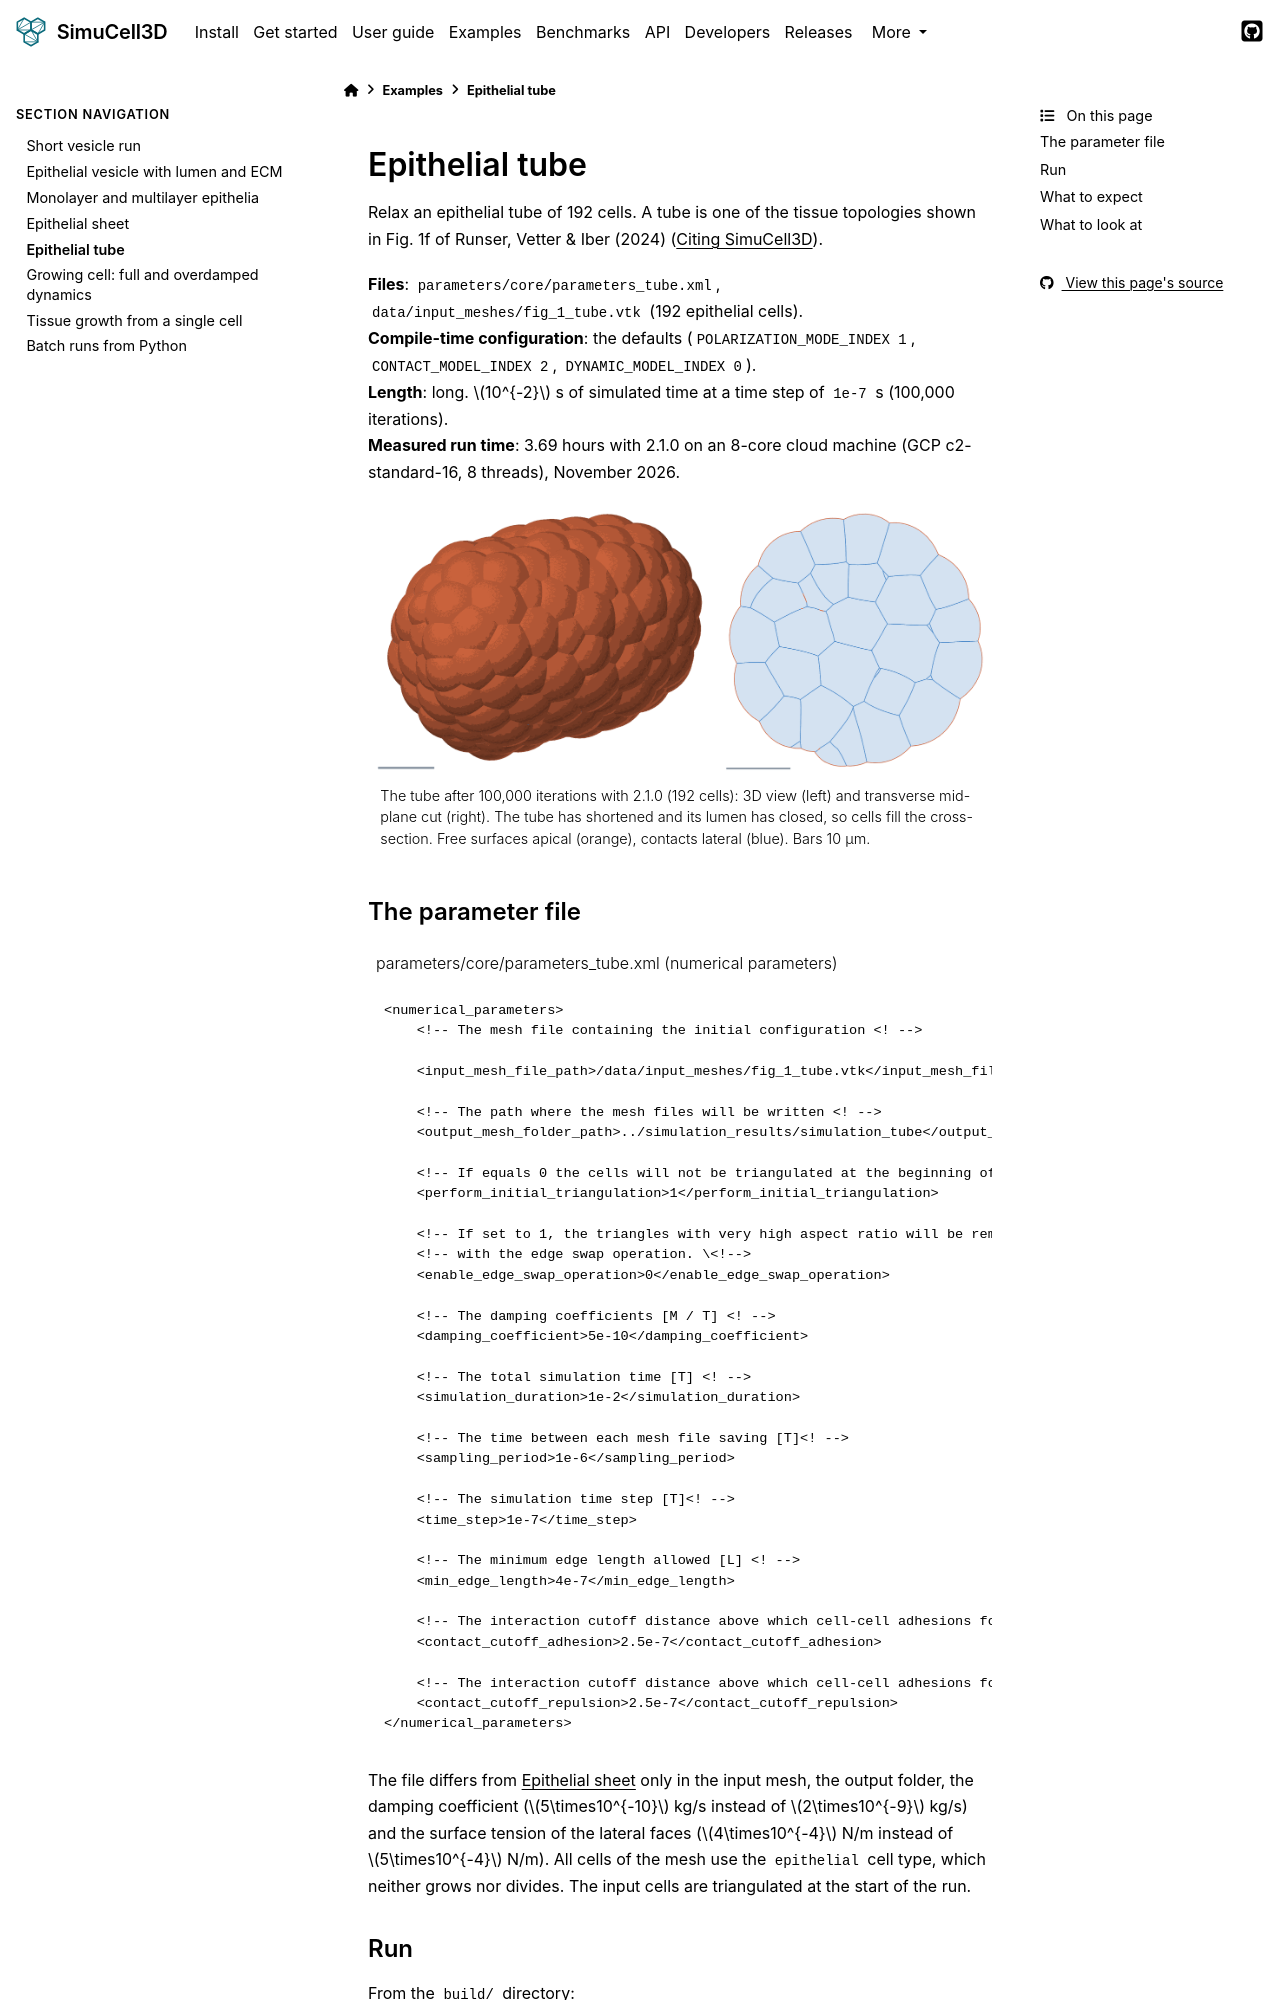

repository: nilesh-patil/simucell3d · page: 2.1/examples/tube.html · generator: sphinx

(ex-tube)=
# Epithelial tube

Relax an epithelial tube of 192 cells. A tube is one of the tissue topologies shown in Fig. 1f of
Runser, Vetter & Iber (2024) ({doc}`/citing`).

**Files**: `parameters/core/parameters_tube.xml`, `data/input_meshes/fig_1_tube.vtk`
(192 epithelial cells). \
**Compile-time configuration**: the defaults (`POLARIZATION_MODE_INDEX 1`,
`CONTACT_MODEL_INDEX 2`, `DYNAMIC_MODEL_INDEX 0`). \
**Length**: long. $10^{-2}$ s of simulated time at a time step of `1e-7` s (100,000
iterations). \
**Measured run time**: 3.69 hours with 2.1.0 on an 8-core cloud machine (GCP c2-standard-16, 8 threads), November 2026.

```{figure} /images/example_tube.png
:class: dark-light
:alt: An elongated tissue of rounded cells in 3D, and its cross-section, which is filled with polygonal cells and has no central lumen.
:width: 100%

The tube after 100,000 iterations with 2.1.0 (192 cells): 3D view (left) and transverse mid-plane cut (right). The tube has shortened and its lumen has closed, so cells fill the cross-section. Free surfaces apical (orange), contacts lateral (blue). Bars 10 µm.
```

## The parameter file

```{literalinclude} ../../parameters/core/parameters_tube.xml
:language: xml
:caption: parameters/core/parameters_tube.xml (numerical parameters)
:start-at: <numerical_parameters>
:end-at: </numerical_parameters>
```

The file differs from {doc}`sheet` only in the input mesh, the output folder, the damping
coefficient ($5\times10^{-10}$ kg/s instead of $2\times10^{-9}$ kg/s) and the surface tension of
the lateral faces ($4\times10^{-4}$ N/m instead of $5\times10^{-4}$ N/m). All cells of the mesh use the
`epithelial` cell type, which neither grows nor divides. The input cells are triangulated at the
start of the run.
